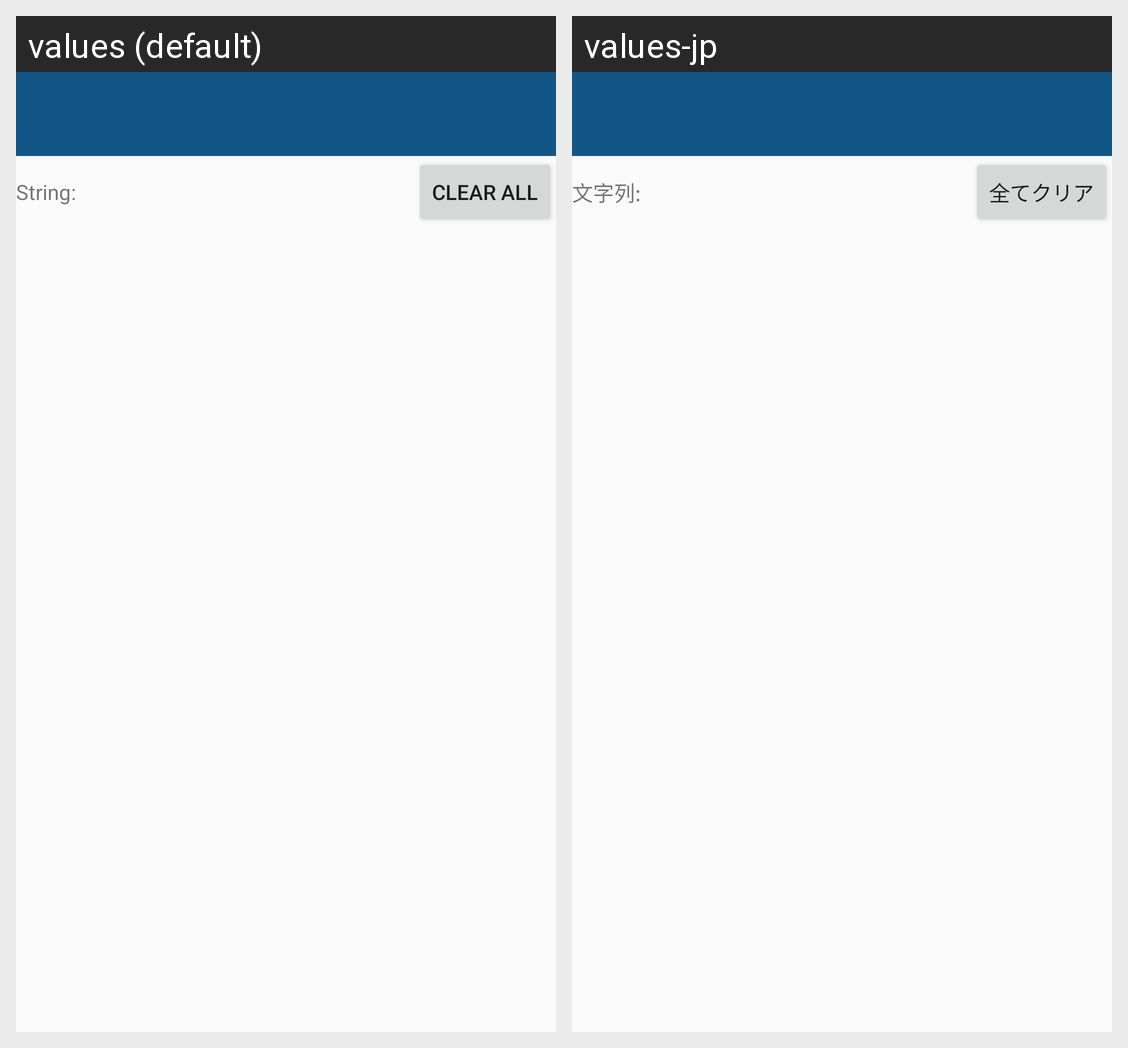

Strings drawn on this Android screen and how each of the app's shown locales translates them:
Android screen res/layout/symbol_activity.xml rendered under 2 locales, left to right: values (default), values-jp. Device: Nexus 5 (rendered at 1080×1920; each locale shown at half size, 540×960, under a caption strip naming it); theme AppTheme.
Strings drawn on this screen, with the default value and each locale's value (text and hints the layout hard-codes, and strings that could not be matched under every locale, appear in the picture but are not listed):

sending_string_title
  values: String:
  values-jp: 文字列:

STR_ClearAll
  values: Clear All
  values-jp: 全てクリア
